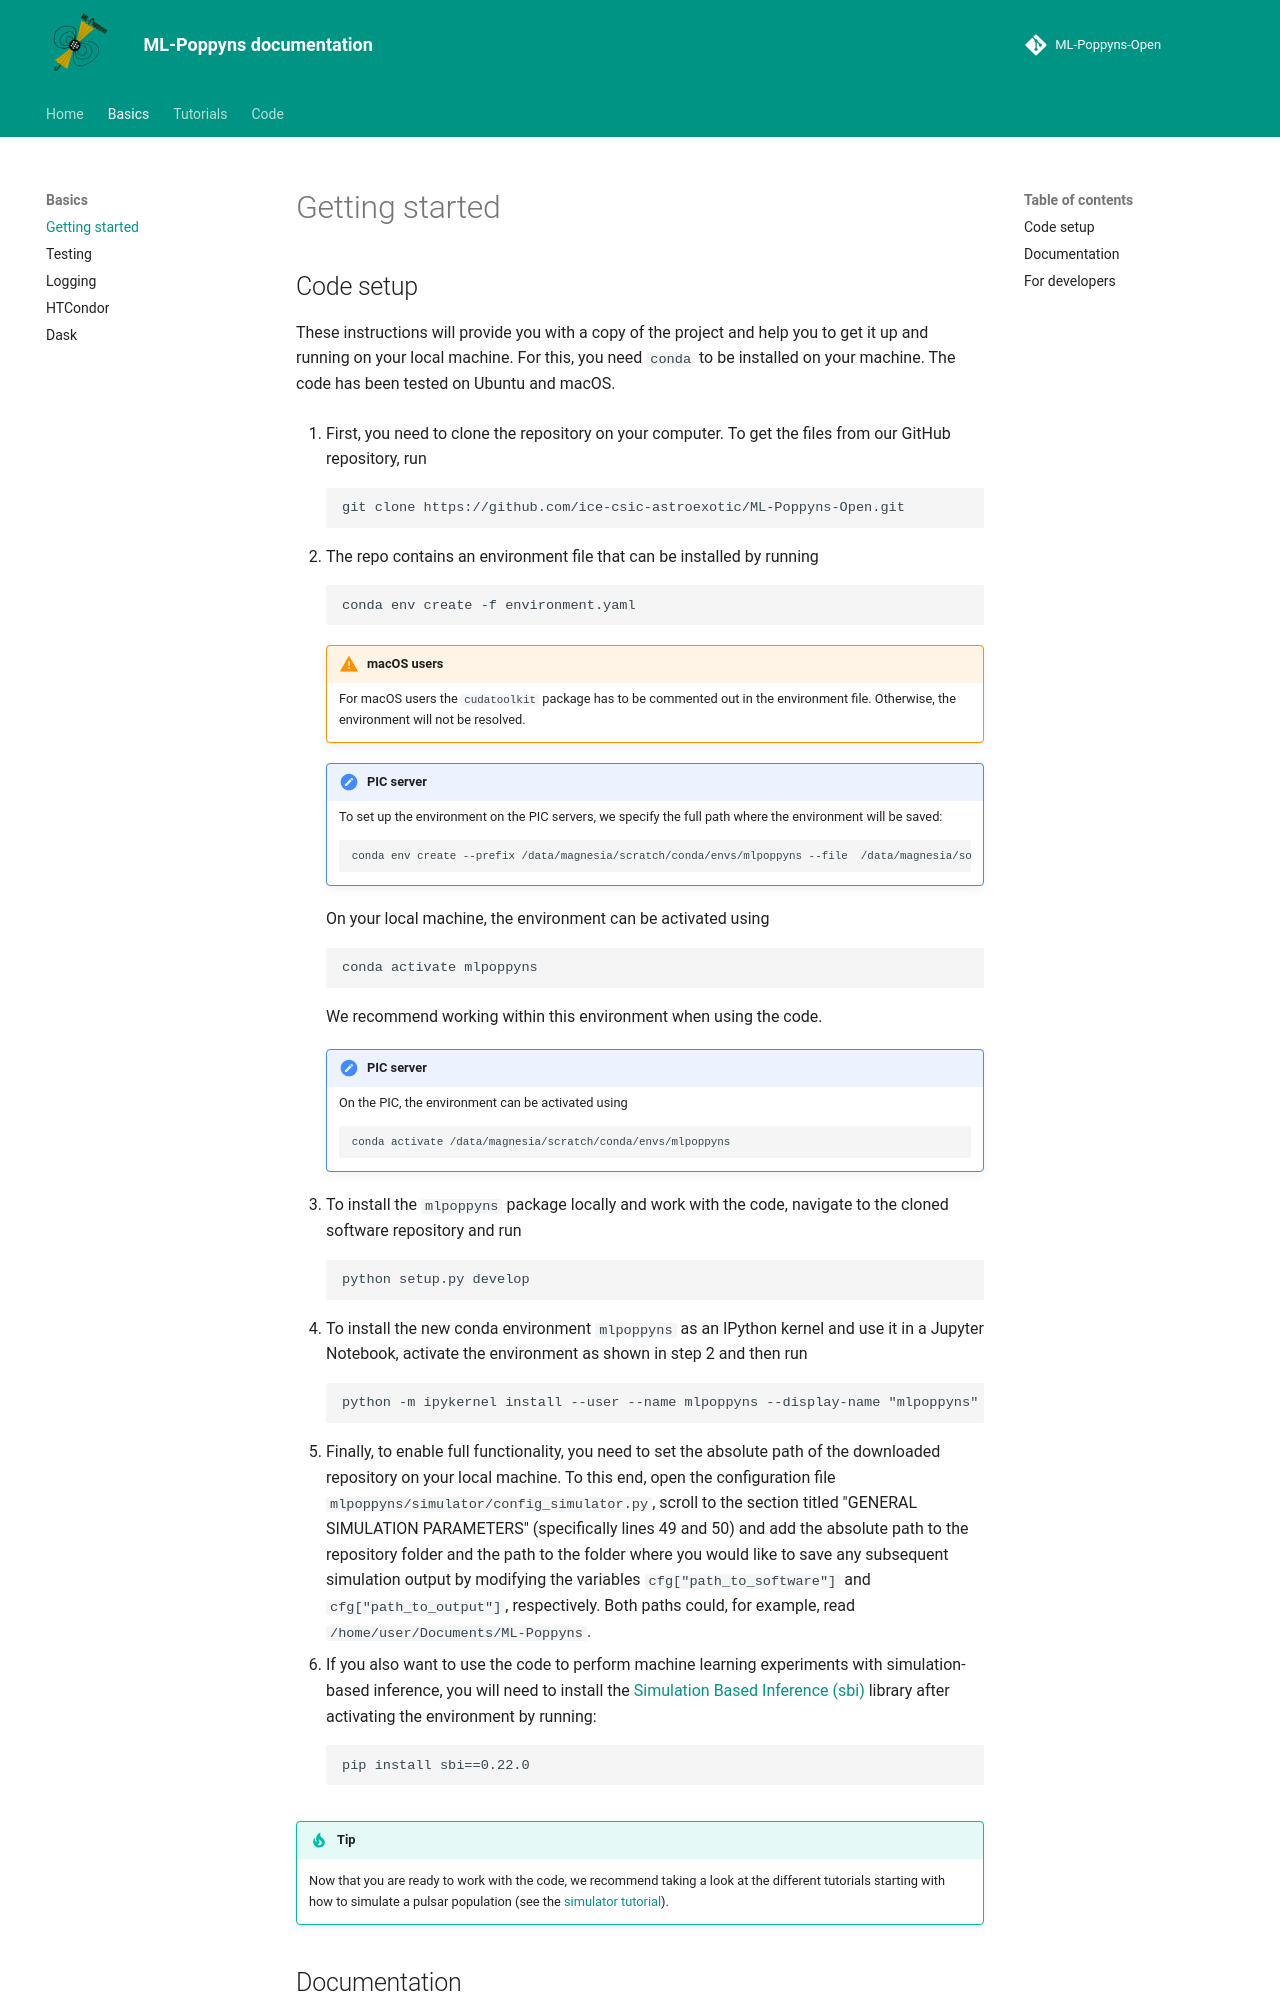

repository: ice-csic-astroexotic/ML-Poppyns-Open · page: basics/getting_started/index.html · generator: mkdocs

# Getting started

## Code setup

These instructions will provide you with a copy of the project and help you to get it up and running on your local 
machine. For this, you need `conda` to be installed on your machine. The code has been tested on Ubuntu and macOS.

1. First, you need to clone the repository on your computer. To get the files from our GitHub repository, run
   ```commandline
   git clone https://github.com/ice-csic-astroexotic/ML-Poppyns-Open.git
   ```

2. The repo contains an environment file that can be installed by running
   ```commandline
   conda env create -f environment.yaml
   ```

    !!! warning "macOS users"

        For macOS users the `cudatoolkit` package has to be commented out in the environment file.
        Otherwise, the environment will not be resolved.

    !!! note "PIC server"

        To set up the environment on the PIC servers, we specify the full path where the environment will be saved:
        ```commandline
        conda env create --prefix /data/magnesia/scratch/conda/envs/mlpoppyns --file  /data/magnesia/software/ML-Poppyns/environment.yaml
        ```

    On your local machine, the environment can be activated using 
    ```commandline
    conda activate mlpoppyns
    ```
    We recommend working within this environment when using the code.
   
    !!! note "PIC server"
        
        On the PIC, the environment can be activated using
        ```commandline
        conda activate /data/magnesia/scratch/conda/envs/mlpoppyns
        ```

3. To install the `mlpoppyns` package locally and work with the code, navigate to the cloned software repository and run
   ```commandline
   python setup.py develop
   ```
   
4. To install the new conda environment `mlpoppyns` as an IPython kernel and use it in a Jupyter Notebook, activate
   the environment as shown in step 2 and then run
   ```commandline
   python -m ipykernel install --user --name mlpoppyns --display-name "mlpoppyns"
   ```

5. Finally, to enable full functionality, you need to set the absolute path of the downloaded repository on your local 
   machine. To this end, open the configuration file `mlpoppyns/simulator/config_simulator.py`, scroll to the section
   titled "GENERAL SIMULATION PARAMETERS" (specifically lines 49 and 50) and add the absolute path to the repository
   folder and the path to the folder where you would like to save any subsequent simulation output by modifying the 
   variables `cfg["path_to_software"]` and `cfg["path_to_output"]`, respectively. Both paths could, for example, read
   `/home/user/Documents/ML-Poppyns`.

6. If you also want to use the code to perform machine learning experiments with simulation-based inference, you will
   need to install the [Simulation Based Inference (sbi)](https://sbi-dev.github.io/sbi/>) library after activating the
   environment by running:
   ```commandline
   pip install sbi==0.22.0
   ```

!!! tip

    Now that you are ready to work with the code, we recommend taking a look at the different tutorials
    starting with how to simulate a pulsar population (see the 
    [simulator tutorial](../tutorials/simulator_tutorial.md)).
